The GitHub repository BhavaniSankarRS/emperical-analysis contains a labelled image folder "bloodmnist" with 8 categories: basophil, eosinophil, erythroblast, immature granulocytes(myelocytes, metamyelocytes and promyelocytes), lymphocyte, monocyte, neutrophil, platelet. Examples follow, each with its label.

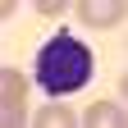
Label: lymphocyte

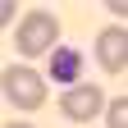
Label: platelet

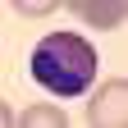
Label: eosinophil

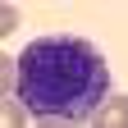
Label: immature granulocytes(myelocytes, metamyelocytes and promyelocytes)

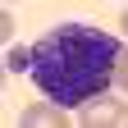
Label: basophil

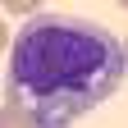
Label: monocyte
